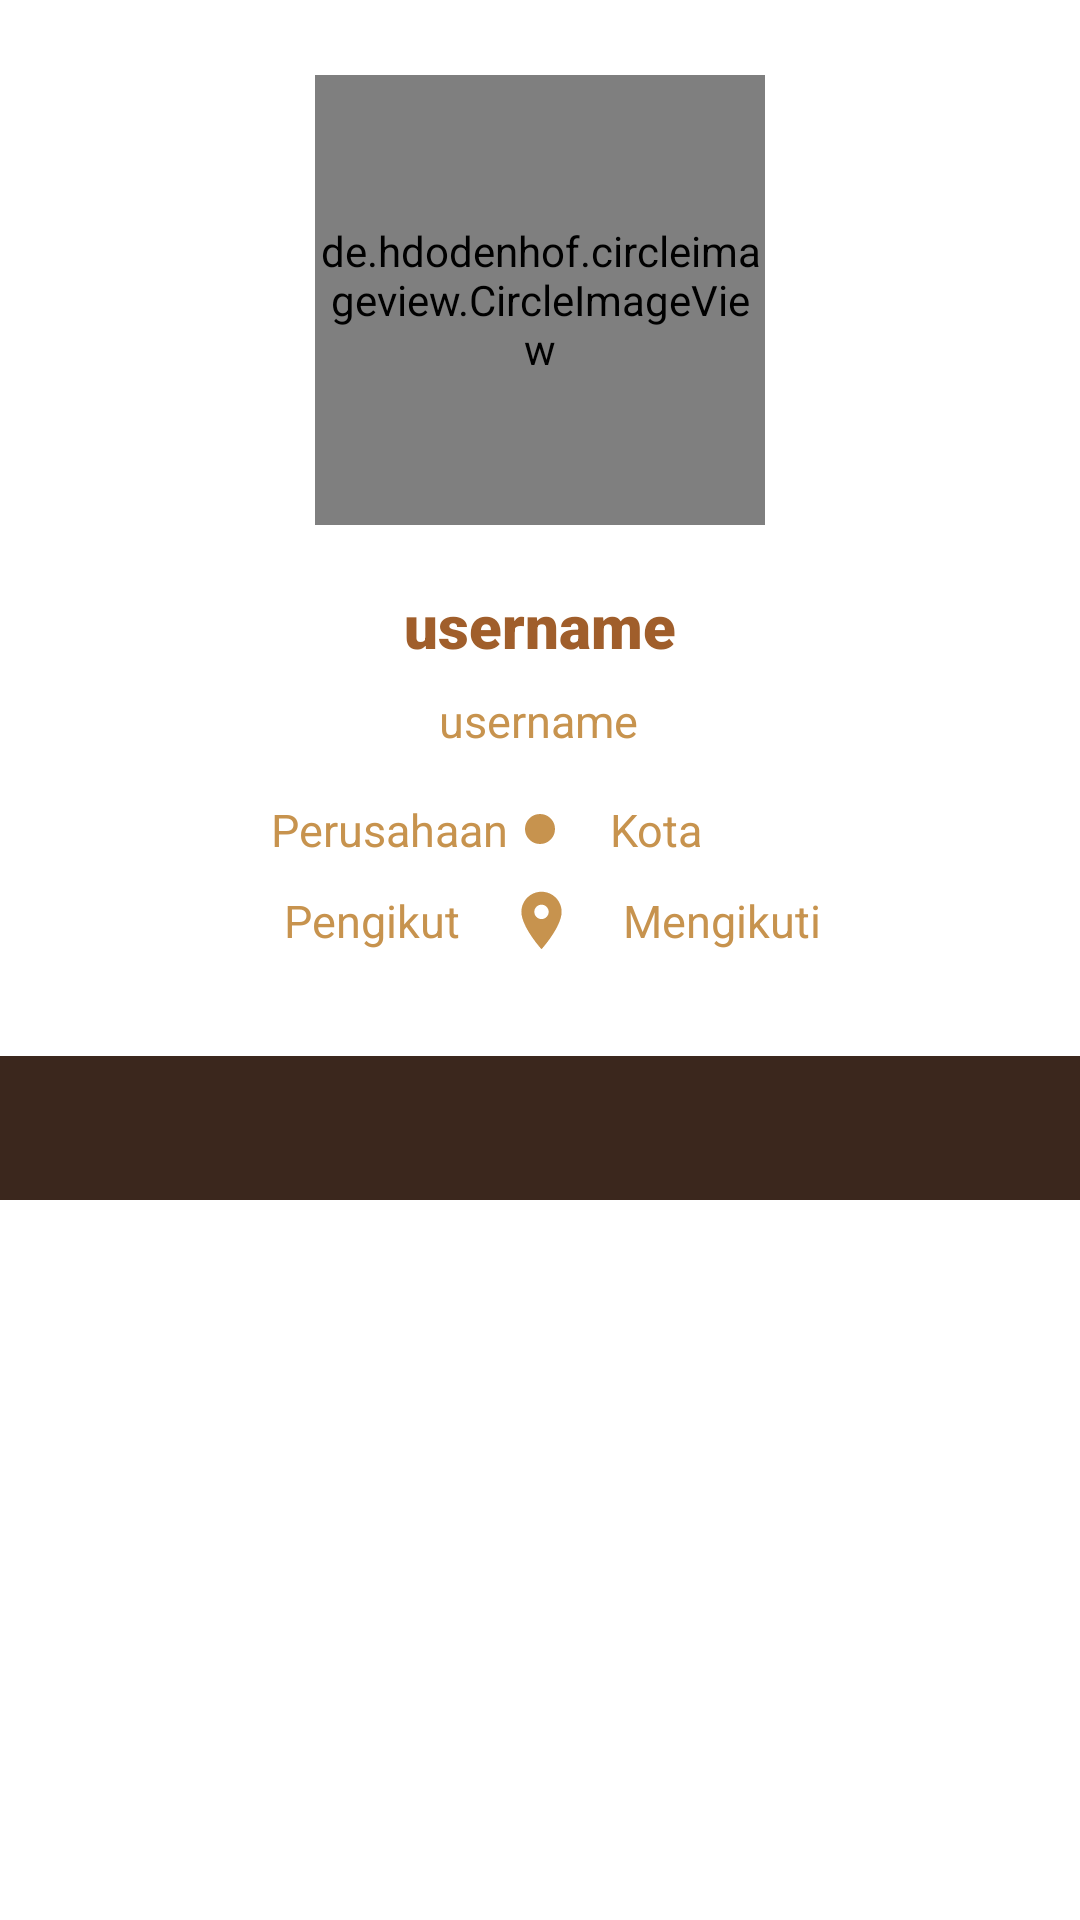

Produce the Android XML layout that renders to this screen, including the resource entries it uses.
<!-- AndroidManifest.xml: application theme Theme.GithubAPI -->
<!-- res/layout/activity_detail.xml -->
<?xml version="1.0" encoding="utf-8"?>
<ScrollView xmlns:android="http://schemas.android.com/apk/res/android"
    xmlns:app="http://schemas.android.com/apk/res-auto"
    xmlns:tools="http://schemas.android.com/tools"
    android:layout_width="match_parent"
    android:layout_height="match_parent"
    tools:context=".detail.DetailActivity">

        <androidx.constraintlayout.widget.ConstraintLayout
            android:layout_width="match_parent"
            android:layout_height="wrap_content">

                <de.hdodenhof.circleimageview.CircleImageView
                    android:id="@+id/profile_pic"
                    android:layout_width="150dp"
                    android:layout_height="150dp"
                    android:layout_gravity="center_horizontal"
                    android:layout_margin="25dp"
                    android:layout_marginTop="75dp"
                    app:layout_constraintEnd_toEndOf="parent"
                    app:layout_constraintStart_toStartOf="parent"
                    app:layout_constraintTop_toTopOf="parent" />

                <TextView
                    android:id="@+id/tv_name_detail"
                    android:layout_width="wrap_content"
                    android:layout_height="wrap_content"
                    android:layout_marginTop="20dp"
                    android:fontFamily="sans-serif-black"
                    android:text="@string/username"
                    android:textColor="@color/coconut"
                    android:textSize="20sp"
                    app:layout_constraintEnd_toEndOf="parent"
                    app:layout_constraintStart_toStartOf="parent"
                    app:layout_constraintTop_toBottomOf="@+id/profile_pic" />

                <TextView
                    android:id="@+id/tv_following"
                    android:layout_width="wrap_content"
                    android:layout_height="wrap_content"
                    android:layout_marginStart="15dp"
                    android:text="@string/following_tab"
                    android:textColor="@color/gold"
                    android:textSize="15sp"
                    app:layout_constraintBottom_toBottomOf="@+id/imageView2"
                    app:layout_constraintEnd_toEndOf="parent"
                    app:layout_constraintHorizontal_bias="0.129"
                    app:layout_constraintStart_toStartOf="@+id/guideline3"
                    app:layout_constraintTop_toTopOf="@+id/imageView2" />

                <TextView
                    android:id="@+id/tv_followers"
                    android:layout_width="wrap_content"
                    android:layout_height="wrap_content"
                    android:layout_marginEnd="15dp"
                    android:text="@string/followers_tab"
                    android:textColor="@color/gold"
                    android:textSize="15sp"
                    app:layout_constraintBottom_toBottomOf="@+id/imageView2"
                    app:layout_constraintEnd_toStartOf="@+id/guideline3"
                    app:layout_constraintHorizontal_bias="0.891"
                    app:layout_constraintHorizontal_chainStyle="packed"
                    app:layout_constraintStart_toStartOf="parent"
                    app:layout_constraintTop_toTopOf="@+id/imageView2" />

                <TextView
                    android:id="@+id/tv_username_detail"
                    android:layout_width="wrap_content"
                    android:layout_height="wrap_content"
                    android:layout_marginTop="8dp"
                    android:text="@string/username"
                    android:textColor="@color/gold"
                    android:textSize="15sp"
                    app:layout_constraintHorizontal_chainStyle="packed"
                    app:layout_constraintEnd_toEndOf="parent"
                    app:layout_constraintHorizontal_bias="0.498"
                    app:layout_constraintStart_toStartOf="parent"
                    app:layout_constraintTop_toBottomOf="@+id/tv_name_detail" />

                <TextView
                    android:id="@+id/tv_city"
                    android:layout_width="wrap_content"
                    android:layout_height="wrap_content"
                    android:layout_marginStart="15dp"
                    android:text="@string/city"
                    android:textColor="@color/gold"
                    android:textSize="15sp"
                    app:layout_constraintBottom_toBottomOf="@+id/imageView"
                    app:layout_constraintEnd_toEndOf="parent"
                    app:layout_constraintHorizontal_bias="0.062"
                    app:layout_constraintHorizontal_chainStyle="packed"
                    app:layout_constraintStart_toStartOf="@+id/guideline3"
                    app:layout_constraintTop_toTopOf="@+id/imageView" />

                <TextView
                    android:id="@+id/tv_company"
                    android:layout_width="wrap_content"
                    android:layout_height="wrap_content"
                    android:layout_marginEnd="15dp"
                    android:text="@string/company"
                    android:textColor="@color/gold"
                    android:textSize="15sp"
                    app:layout_constraintBottom_toBottomOf="@+id/imageView"
                    app:layout_constraintEnd_toStartOf="@+id/guideline3"
                    app:layout_constraintHorizontal_chainStyle="packed"
                    app:layout_constraintStart_toStartOf="@+id/tv_followers"
                    app:layout_constraintTop_toTopOf="@+id/imageView" />

                <androidx.constraintlayout.widget.Guideline
                    android:id="@+id/guideline3"
                    android:layout_width="wrap_content"
                    android:layout_height="wrap_content"
                    android:orientation="vertical"
                    app:layout_constraintGuide_percent="0.5" />

                <androidx.constraintlayout.widget.Guideline
                    android:id="@+id/guideline6"
                    android:layout_width="wrap_content"
                    android:layout_height="wrap_content"
                    android:orientation="horizontal"
                    app:layout_constraintGuide_begin="352dp" />

                <com.google.android.material.tabs.TabLayout
                    android:id="@+id/tab_layout"
                    android:layout_width="match_parent"
                    android:layout_height="wrap_content"
                    android:background="?attr/colorPrimary"
                    app:layout_constraintBottom_toBottomOf="parent"
                    app:layout_constraintEnd_toEndOf="parent"
                    app:layout_constraintHorizontal_bias="1.0"
                    app:layout_constraintStart_toStartOf="parent"
                    app:layout_constraintTop_toTopOf="@+id/guideline6"
                    app:layout_constraintVertical_bias="0.0"
                    app:tabTextColor="@android:color/white"
                    app:tabIndicatorColor="@color/gold"
                    app:tabSelectedTextColor="@color/gold"/>

                <androidx.viewpager2.widget.ViewPager2
                    android:id="@+id/view_pager"
                    android:layout_width="match_parent"
                    android:layout_height="wrap_content"
                    app:layout_constraintBottom_toBottomOf="parent"
                    app:layout_constraintEnd_toEndOf="parent"
                    app:layout_constraintHorizontal_bias="0.0"
                    app:layout_constraintStart_toStartOf="parent"
                    app:layout_constraintTop_toBottomOf="@+id/tab_layout"
                    app:layout_constraintVertical_bias="0.0" />

                <ImageView
                    android:id="@+id/imageView"
                    android:layout_width="12dp"
                    android:layout_height="12dp"
                    android:layout_marginTop="20dp"
                    android:contentDescription="@string/followers_tab"
                    app:layout_constraintHorizontal_bias="0.5"
                    app:layout_constraintHorizontal_chainStyle="packed"
                    app:layout_constraintEnd_toEndOf="parent"
                    app:layout_constraintStart_toStartOf="parent"
                    app:layout_constraintTop_toBottomOf="@+id/tv_username_detail"
                    app:srcCompat="@drawable/ic_baseline_brightness_1_24" />

                <ImageView
                    android:id="@+id/imageView2"
                    android:layout_width="23dp"
                    android:layout_height="23dp"
                    android:layout_marginTop="13dp"
                    android:contentDescription="@string/city"
                    app:layout_constraintBottom_toTopOf="@+id/guideline6"
                    app:layout_constraintEnd_toStartOf="@+id/tv_following"
                    app:layout_constraintHorizontal_bias="0.5"
                    app:layout_constraintHorizontal_chainStyle="packed"
                    app:layout_constraintStart_toEndOf="@+id/tv_followers"
                    app:layout_constraintTop_toBottomOf="@+id/imageView"
                    app:layout_constraintVertical_bias="0"
                    app:srcCompat="@drawable/ic_baseline_location_on_24" />

                <ProgressBar
                    android:id="@+id/progressBar_detail"
                    style="?android:attr/progressBarStyle"
                    android:layout_width="wrap_content"
                    android:layout_height="wrap_content"
                    android:visibility="invisible"
                    app:layout_constraintVertical_bias="0.25"
                    app:layout_constraintBottom_toBottomOf="@+id/tab_layout"
                    app:layout_constraintEnd_toEndOf="parent"
                    app:layout_constraintStart_toStartOf="parent"
                    app:layout_constraintTop_toTopOf="parent" />

        </androidx.constraintlayout.widget.ConstraintLayout>

</ScrollView>
<!-- resources referenced by this layout -->
<resources>
  <color name="coconut">#A05E2B</color>
  <color name="gold">#C7934E</color>
  <!-- drawable ic_baseline_brightness_1_24 (drawable-v24) -->
  <vector android:height="24dp" android:tint="#C7934E"
      android:viewportHeight="24" android:viewportWidth="24"
      android:width="24dp" xmlns:android="http://schemas.android.com/apk/res/android">
      <path android:fillColor="@android:color/white" android:pathData="M12,12m-10,0a10,10 0,1 1,20 0a10,10 0,1 1,-20 0"/>
  </vector>
  <!-- drawable ic_baseline_location_on_24 (drawable-v24) -->
  <vector android:height="24dp" android:tint="#C7934E"
      android:viewportHeight="24" android:viewportWidth="24"
      android:width="24dp" xmlns:android="http://schemas.android.com/apk/res/android">
      <path android:fillColor="@android:color/white" android:pathData="M12,2C8.13,2 5,5.13 5,9c0,5.25 7,13 7,13s7,-7.75 7,-13c0,-3.87 -3.13,-7 -7,-7zM12,11.5c-1.38,0 -2.5,-1.12 -2.5,-2.5s1.12,-2.5 2.5,-2.5 2.5,1.12 2.5,2.5 -1.12,2.5 -2.5,2.5z"/>
  </vector>
  <string name="city">Kota</string>
  <string name="company">Perusahaan</string>
  <string name="followers_tab">Pengikut</string>
  <string name="following_tab">Mengikuti</string>
  <string name="username">username</string>
  <style name="Theme.GithubAPI" parent="Theme.MaterialComponents.DayNight.DarkActionBar">
          
          <item name="colorPrimary">@color/bistre</item>
          <item name="colorPrimaryVariant">@color/brown_sugar</item>
          <item name="colorOnPrimary">@color/dutch_white</item>
          
          <item name="colorSecondary">@color/gold</item>
          <item name="colorSecondaryVariant">@color/coconut</item>
          <item name="colorOnSecondary">@color/floral_white</item>
          
          <item name="android:statusBarColor" tools:targetApi="l">?attr/colorPrimaryVariant</item>
          
      </style>
  <color name="bistre">#3B271D</color>
  <color name="brown_sugar">#AF734A</color>
  <color name="dutch_white">#EFE0BB</color>
  <color name="floral_white">#FFFAF1</color>
</resources>
